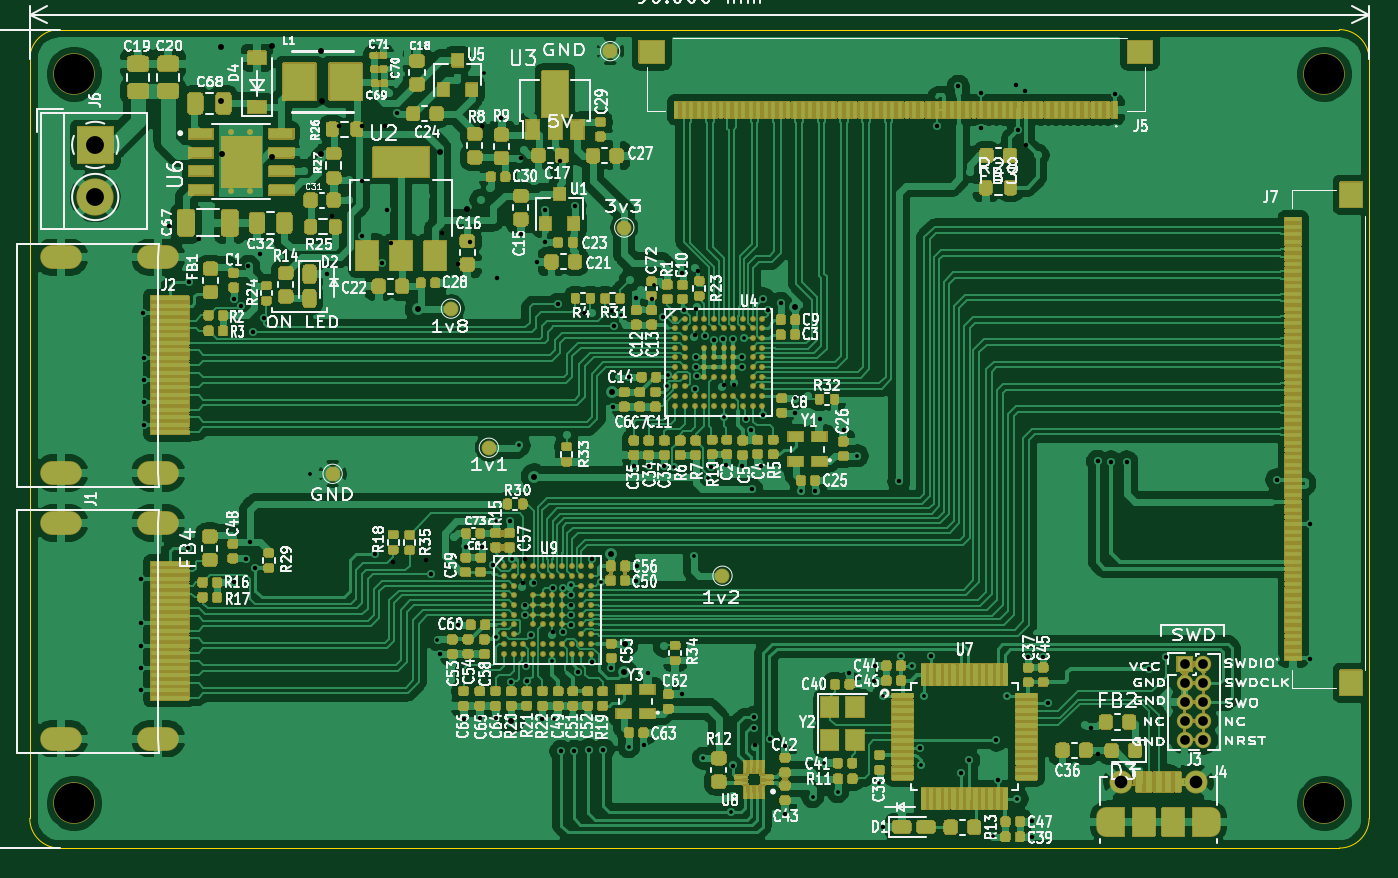
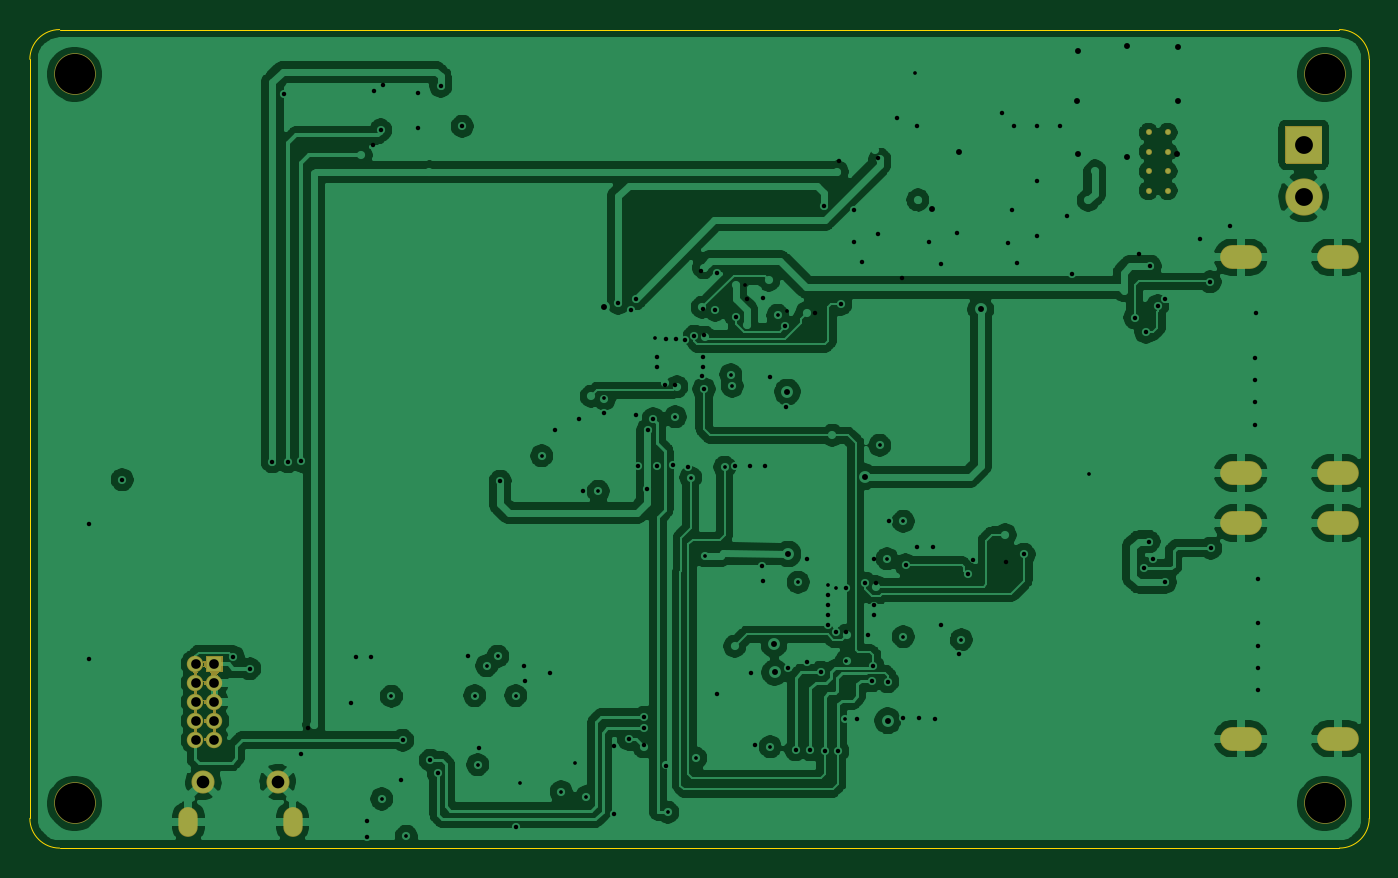
Circuit board: 13 layer files. Board 90.0 x 55.0 mm.
- bottom_copper: hdmi_to_mipi-dsi_converter-B_Cu.gbr (205585 bytes)
- bottom_mask: hdmi_to_mipi-dsi_converter-B_Mask.gbr (17733 bytes)
- paste: hdmi_to_mipi-dsi_converter-B_Paste.gbr (515 bytes)
- bottom_silk: hdmi_to_mipi-dsi_converter-B_SilkS.gbr (516 bytes)
- outline: hdmi_to_mipi-dsi_converter-Edge_Cuts.gbr (1061 bytes)
- top_copper: hdmi_to_mipi-dsi_converter-F_Cu.gbr (517752 bytes)
- top_mask: hdmi_to_mipi-dsi_converter-F_Mask.gbr (469351 bytes)
- paste: hdmi_to_mipi-dsi_converter-F_Paste.gbr (107551 bytes)
- top_silk: hdmi_to_mipi-dsi_converter-F_SilkS.gbr (160037 bytes)
- inner_copper: hdmi_to_mipi-dsi_converter-In1_Cu.gbr (219857 bytes)
- inner_copper: hdmi_to_mipi-dsi_converter-In2_Cu.gbr (261979 bytes)
- drill: hdmi_to_mipi-dsi_converter-NPTH.drl (365 bytes)
- drill: hdmi_to_mipi-dsi_converter-PTH.drl (4792 bytes)

=== bottom_copper: hdmi_to_mipi-dsi_converter-B_Cu.gbr (205585 bytes, source omitted) ===
=== bottom_mask: hdmi_to_mipi-dsi_converter-B_Mask.gbr (17733 bytes, source omitted) ===
=== paste: hdmi_to_mipi-dsi_converter-B_Paste.gbr ===
G04 #@! TF.GenerationSoftware,KiCad,Pcbnew,(5.1.10)-1*
G04 #@! TF.CreationDate,2021-11-19T20:39:20+03:00*
G04 #@! TF.ProjectId,hdmi_to_mipi-dsi_converter,68646d69-5f74-46f5-9f6d-6970692d6473,rev?*
G04 #@! TF.SameCoordinates,Original*
G04 #@! TF.FileFunction,Paste,Bot*
G04 #@! TF.FilePolarity,Positive*
%FSLAX46Y46*%
G04 Gerber Fmt 4.6, Leading zero omitted, Abs format (unit mm)*
G04 Created by KiCad (PCBNEW (5.1.10)-1) date 2021-11-19 20:39:20*
%MOMM*%
%LPD*%
G01*
G04 APERTURE LIST*
G04 APERTURE END LIST*
M02*

=== bottom_silk: hdmi_to_mipi-dsi_converter-B_SilkS.gbr ===
G04 #@! TF.GenerationSoftware,KiCad,Pcbnew,(5.1.10)-1*
G04 #@! TF.CreationDate,2021-11-19T20:39:20+03:00*
G04 #@! TF.ProjectId,hdmi_to_mipi-dsi_converter,68646d69-5f74-46f5-9f6d-6970692d6473,rev?*
G04 #@! TF.SameCoordinates,Original*
G04 #@! TF.FileFunction,Legend,Bot*
G04 #@! TF.FilePolarity,Positive*
%FSLAX46Y46*%
G04 Gerber Fmt 4.6, Leading zero omitted, Abs format (unit mm)*
G04 Created by KiCad (PCBNEW (5.1.10)-1) date 2021-11-19 20:39:20*
%MOMM*%
%LPD*%
G01*
G04 APERTURE LIST*
G04 APERTURE END LIST*
M02*

=== outline: hdmi_to_mipi-dsi_converter-Edge_Cuts.gbr ===
G04 #@! TF.GenerationSoftware,KiCad,Pcbnew,(5.1.10)-1*
G04 #@! TF.CreationDate,2021-11-19T20:39:21+03:00*
G04 #@! TF.ProjectId,hdmi_to_mipi-dsi_converter,68646d69-5f74-46f5-9f6d-6970692d6473,rev?*
G04 #@! TF.SameCoordinates,Original*
G04 #@! TF.FileFunction,Profile,NP*
%FSLAX46Y46*%
G04 Gerber Fmt 4.6, Leading zero omitted, Abs format (unit mm)*
G04 Created by KiCad (PCBNEW (5.1.10)-1) date 2021-11-19 20:39:21*
%MOMM*%
%LPD*%
G01*
G04 APERTURE LIST*
G04 #@! TA.AperFunction,Profile*
%ADD10C,0.050000*%
G04 #@! TD*
G04 APERTURE END LIST*
D10*
X188500000Y-50000000D02*
G75*
G02*
X190500000Y-52000000I0J-2000000D01*
G01*
X190500000Y-103000000D02*
G75*
G02*
X188500000Y-105000000I-2000000J0D01*
G01*
X102500000Y-105000000D02*
G75*
G02*
X100500000Y-103000000I0J2000000D01*
G01*
X100500000Y-52000000D02*
G75*
G02*
X102500000Y-50000000I2000000J0D01*
G01*
X100500000Y-103000000D02*
X100500000Y-52000000D01*
X188500000Y-105000000D02*
X102500000Y-105000000D01*
X190500000Y-52000000D02*
X190500000Y-103000000D01*
X102500000Y-50000000D02*
X188500000Y-50000000D01*
M02*

=== top_copper: hdmi_to_mipi-dsi_converter-F_Cu.gbr (517752 bytes, source omitted) ===
=== top_mask: hdmi_to_mipi-dsi_converter-F_Mask.gbr (469351 bytes, source omitted) ===
=== paste: hdmi_to_mipi-dsi_converter-F_Paste.gbr (107551 bytes, source omitted) ===
=== top_silk: hdmi_to_mipi-dsi_converter-F_SilkS.gbr (160037 bytes, source omitted) ===
=== inner_copper: hdmi_to_mipi-dsi_converter-In1_Cu.gbr (219857 bytes, source omitted) ===
=== inner_copper: hdmi_to_mipi-dsi_converter-In2_Cu.gbr (261979 bytes, source omitted) ===
=== drill: hdmi_to_mipi-dsi_converter-NPTH.drl ===
M48
; DRILL file {KiCad (5.1.4-0)} date 2020 November 25, Wednesday 23:13:11
; FORMAT={-:-/ absolute / inch / decimal}
; #@! TF.CreationDate,2020-11-25T23:13:11+03:00
; #@! TF.GenerationSoftware,Kicad,Pcbnew,(5.1.4-0)
; #@! TF.FileFunction,NonPlated,1,4,NPTH
FMAT,2
INCH
T1C0.1063
%
G90
G05
T1
X7.3819Y-2.0866
X4.0748Y-4.0157
X7.3819Y-4.0157
X4.0748Y-2.0866
T0
M30

=== drill: hdmi_to_mipi-dsi_converter-PTH.drl ===
M48
; DRILL file {KiCad (5.1.4-0)} date 2020 November 25, Wednesday 23:13:11
; FORMAT={-:-/ absolute / inch / decimal}
; #@! TF.CreationDate,2020-11-25T23:13:11+03:00
; #@! TF.GenerationSoftware,Kicad,Pcbnew,(5.1.4-0)
; #@! TF.FileFunction,Plated,1,4,PTH
FMAT,2
INCH
T1C0.0098
T2C0.0118
T3C0.0157
T4C0.0236
T5C0.0256
T6C0.0335
T7C0.0354
T8C0.0472
%
G90
G05
T1
X4.6969Y-3.1437
X5.0354Y-3.5827
X5.1594Y-2.0827
X5.189Y-3.2697
X5.189Y-3.5748
X5.2323Y-3.3681
X5.252Y-3.0687
X5.3396Y-3.6377
X5.3424Y-3.7933
X5.3661Y-3.4449
X5.3878Y-3.439
X5.4677Y-3.4302
X5.4961Y-2.7126
X5.5217Y-2.7249
X5.5413Y-3.8661
X5.6083Y-2.6437
X5.6417Y-2.9114
X5.6456Y-2.8811
X5.6622Y-3.1259
X5.7146Y-3.3602
X5.7382Y-3.8957
X5.752Y-3.1535
X5.7923Y-2.9931
X5.813Y-4.0392
X5.8465Y-2.7854
X5.9803Y-2.9429
X5.9961Y-3.1896
X6.0276Y-3.998
X6.0591Y-3.9094
X6.0945Y-3.9843
X6.1457Y-3.0965
X6.2028Y-3.9606
X6.2146Y-3.7303
X6.2618Y-3.6261
X6.2913Y-3.6516
X6.315Y-3.9134
X6.3228Y-3.7303
X6.5039Y-4.1024
X6.5433Y-3.7323
X6.5689Y-4.0039
T2
X4.252Y-3.4213
X4.252Y-3.5394
X4.252Y-3.5984
X4.252Y-3.6575
X4.252Y-3.7165
X4.2559Y-2.7185
X4.2579Y-2.8366
X4.2579Y-2.8957
X4.2579Y-2.9547
X4.2579Y-3.0138
X4.3248Y-2.4882
X4.376Y-3.3406
X4.378Y-2.6358
X4.4055Y-2.5236
X4.4961Y-2.6811
X4.4961Y-3.4311
X4.516Y-2.6987
X4.5276Y-3.3681
X4.5354Y-2.5945
X4.5394Y-3.3228
X4.5472Y-2.7689
X4.5531Y-3.3937
X4.565Y-2.563
X4.5768Y-2.7303
X4.7421Y-2.6142
X4.7559Y-2.4626
X4.7736Y-2.2244
X4.8366Y-2.2244
X4.8366Y-2.3681
X4.8366Y-2.5138
X4.8701Y-3.3563
X4.8898Y-2.5866
X4.8976Y-2.2244
X4.9016Y-2.4469
X4.9134Y-2.5335
X4.9173Y-3.378
X4.9291Y-2.189
X5.0059Y-3.372
X5.0177Y-3.4081
X5.0413Y-3.6201
X5.0472Y-2.5059
X5.0886Y-3.5433
X5.0906Y-2.5886
X5.1043Y-3.7913
X5.1102Y-3.3366
X5.1201Y-2.5295
X5.1476Y-3.7894
X5.1535Y-2.2244
X5.1535Y-3.3386
X5.1834Y-3.3848
X5.189Y-3.7894
X5.1929Y-2.626
X5.2047Y-2.2028
X5.2264Y-3.2697
X5.2304Y-3.6934
X5.2559Y-2.3091
X5.2559Y-2.5098
X5.2627Y-3.4331
X5.2671Y-3.3678
X5.2677Y-3.4921
X5.2677Y-3.5177
X5.2701Y-3.6516
X5.2717Y-3.6909
X5.2815Y-3.5709
X5.2894Y-3.4331
X5.2992Y-2.5827
X5.313Y-3.7913
X5.3209Y-2.4469
X5.3209Y-2.5315
X5.3406Y-3.4469
X5.3406Y-3.563
X5.3543Y-2.6949
X5.3583Y-2.3169
X5.3622Y-3.878
X5.3661Y-3.563
X5.3878Y-3.4646
X5.3878Y-3.5433
X5.3898Y-3.4921
X5.3898Y-3.5177
X5.3976Y-3.878
X5.3996Y-2.435
X5.4075Y-3.6693
X5.4232Y-2.7185
X5.435Y-3.874
X5.4429Y-3.3681
X5.4429Y-3.6417
X5.4744Y-3.874
X5.4941Y-3.6575
X5.5Y-2.9665
X5.502Y-2.7537
X5.5413Y-2.8878
X5.5551Y-3.124
X5.561Y-2.6791
X5.561Y-3.4272
X5.563Y-3.3878
X5.5807Y-3.8622
X5.5925Y-3.6713
X5.5945Y-3.122
X5.6024Y-2.6811
X5.6319Y-2.7283
X5.6358Y-3.122
X5.6811Y-3.7264
X5.6831Y-2.6122
X5.687Y-2.7106
X5.7156Y-2.7775
X5.7165Y-2.9193
X5.7185Y-2.7087
X5.7185Y-2.8346
X5.7185Y-2.8622
X5.7207Y-2.8858
X5.7244Y-2.6084
X5.7421Y-2.7795
X5.7598Y-3.126
X5.7672Y-2.7886
X5.7913Y-2.7874
X5.7933Y-2.9075
X5.7992Y-3.1201
X5.8169Y-2.7874
X5.8169Y-3.9154
X5.8189Y-2.9094
X5.8405Y-3.124
X5.8406Y-2.8346
X5.8406Y-2.8622
X5.8511Y-2.998
X5.866Y-3.0277
X5.8661Y-3.185
X5.874Y-3.7874
X5.874Y-3.8169
X5.8766Y-3.8602
X5.8918Y-3.124
X5.8957Y-2.9882
X5.8976Y-2.6811
X5.9094Y-2.7106
X5.9163Y-3.8465
X5.9429Y-2.6929
X5.9547Y-3.8642
X5.9547Y-4.0433
X5.9823Y-2.9823
X6.0354Y-3.1896
X6.0472Y-3.0
X6.1102Y-3.0276
X6.124Y-3.6713
X6.1909Y-3.6909
X6.1929Y-3.6516
X6.2146Y-4.0787
X6.2559Y-3.1634
X6.313Y-3.8686
X6.3406Y-3.6261
X6.3563Y-2.2244
X6.4134Y-2.1181
X6.4193Y-3.935
X6.4409Y-3.9016
X6.4744Y-2.1358
X6.4744Y-2.2283
X6.5138Y-3.8484
X6.5177Y-3.9547
X6.5669Y-2.1161
X6.5718Y-2.2343
X6.5906Y-2.1319
X6.5925Y-2.2736
X6.5984Y-3.6281
X6.6083Y-4.063
X6.6083Y-4.1043
X6.6378Y-3.6281
X6.6496Y-3.75
X6.7638Y-3.8169
X6.7815Y-3.1102
X6.7815Y-3.8858
X6.8169Y-3.1122
X6.8287Y-2.1378
X6.8583Y-3.1122
X6.9182Y-3.6594
X6.9626Y-3.6281
X7.2559Y-3.1594
X7.3425Y-3.6339
X7.3445Y-3.2776
T3
X4.4626Y-2.0157
X4.4626Y-2.1575
X4.4665Y-2.2972
X4.5965Y-2.0118
X4.5965Y-2.3051
X4.7283Y-2.0256
X4.7283Y-2.2972
X4.7303Y-2.1575
X4.9843Y-2.7087
X5.0413Y-2.2933
X5.1142Y-2.4429
X5.2303Y-3.7972
X5.2913Y-3.1516
X5.4941Y-3.3559
X5.4961Y-2.9272
X5.5295Y-3.6693
X5.5315Y-3.5948
X5.9823Y-2.7028
T5
X7.0118Y-3.6472
X7.0118Y-3.6972
X7.0118Y-3.7472
X7.0118Y-3.7972
X7.0118Y-3.8472
X7.0618Y-3.6472
X7.0618Y-3.6972
X7.0618Y-3.7472
X7.0618Y-3.7972
X7.0618Y-3.8472
T6
X6.8445Y-3.9587
X7.0413Y-3.9587
T8
X4.1299Y-2.2736
X4.1299Y-2.4114
T4
G00X6.8051Y-4.0787
M15
G01X6.8051Y-4.0512
M16
G05
G00X7.0807Y-4.0512
M15
G01X7.0807Y-4.0787
M16
G05
T7
G00X4.063Y-2.5709
M15
G01X4.0157Y-2.5709
M16
G05
G00X4.063Y-3.1417
M15
G01X4.0157Y-3.1417
M16
G05
G00X4.3205Y-2.5709
M15
G01X4.2732Y-2.5709
M16
G05
G00X4.3205Y-3.1417
M15
G01X4.2732Y-3.1417
M16
G05
G00X4.063Y-3.2736
M15
G01X4.0157Y-3.2736
M16
G05
G00X4.063Y-3.8445
M15
G01X4.0157Y-3.8445
M16
G05
G00X4.3205Y-3.2736
M15
G01X4.2732Y-3.2736
M16
G05
G00X4.3205Y-3.8445
M15
G01X4.2732Y-3.8445
M16
G05
T0
M30
